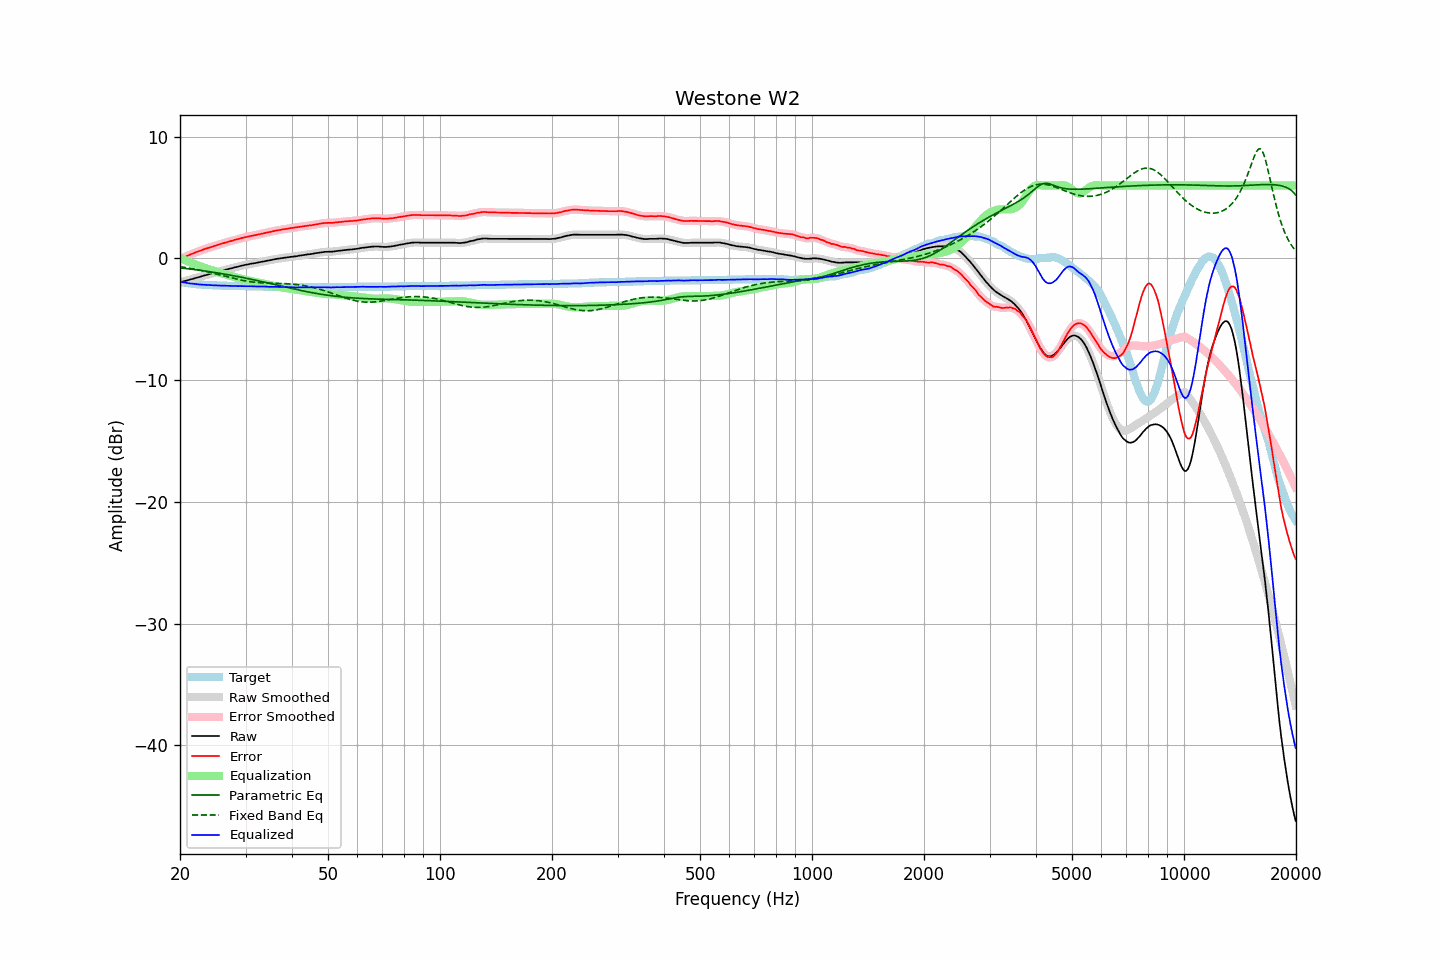

The data file committed next to this chart (first rows):
frequency, raw, error, smoothed, error_smoothed, equalization, parametric_eq, fixed_band_eq, equalized_raw, equalized_smoothed, target
20.00, -1.96, -0.05, -1.96, -0.05, 0.05, -0.77, -0.67, -1.92, -1.91, -1.91
20.20, -1.92, 0.02, -1.93, 0.01, -0.01, -0.78, -0.69, -1.94, -1.94, -1.94
20.40, -1.89, 0.07, -1.89, 0.07, -0.07, -0.80, -0.71, -1.97, -1.96, -1.96
20.61, -1.85, 0.13, -1.85, 0.13, -0.13, -0.81, -0.73, -1.99, -1.98, -1.98
20.81, -1.81, 0.19, -1.82, 0.19, -0.19, -0.83, -0.75, -2.00, -2.01, -2.00
21.02, -1.78, 0.24, -1.78, 0.24, -0.25, -0.85, -0.78, -2.03, -2.02, -2.02
21.23, -1.74, 0.30, -1.74, 0.30, -0.30, -0.86, -0.80, -2.04, -2.04, -2.04
21.44, -1.70, 0.36, -1.71, 0.36, -0.36, -0.88, -0.82, -2.06, -2.06, -2.06
21.66, -1.67, 0.41, -1.67, 0.41, -0.41, -0.89, -0.85, -2.08, -2.08, -2.08
21.87, -1.63, 0.46, -1.63, 0.46, -0.46, -0.91, -0.87, -2.09, -2.09, -2.09
22.09, -1.59, 0.52, -1.60, 0.51, -0.51, -0.93, -0.90, -2.11, -2.11, -2.11
22.31, -1.56, 0.56, -1.56, 0.56, -0.56, -0.95, -0.92, -2.13, -2.12, -2.12
22.54, -1.52, 0.61, -1.52, 0.61, -0.61, -0.96, -0.95, -2.14, -2.14, -2.13
22.76, -1.48, 0.66, -1.48, 0.66, -0.66, -0.98, -0.98, -2.14, -2.15, -2.14
22.99, -1.44, 0.71, -1.44, 0.71, -0.71, -1.00, -1.00, -2.15, -2.15, -2.15
23.22, -1.40, 0.76, -1.41, 0.76, -0.76, -1.02, -1.03, -2.16, -2.16, -2.16
23.45, -1.37, 0.80, -1.37, 0.80, -0.80, -1.04, -1.06, -2.17, -2.17, -2.17
23.69, -1.33, 0.85, -1.33, 0.85, -0.85, -1.06, -1.09, -2.18, -2.18, -2.18
23.92, -1.29, 0.89, -1.30, 0.89, -0.89, -1.08, -1.12, -2.18, -2.19, -2.18
24.16, -1.26, 0.93, -1.26, 0.93, -0.93, -1.10, -1.16, -2.19, -2.19, -2.19
24.40, -1.22, 0.97, -1.22, 0.97, -0.97, -1.12, -1.19, -2.20, -2.20, -2.19
24.65, -1.18, 1.02, -1.19, 1.01, -1.02, -1.14, -1.22, -2.20, -2.20, -2.20
24.89, -1.15, 1.05, -1.15, 1.06, -1.06, -1.16, -1.25, -2.21, -2.21, -2.20
25.14, -1.11, 1.10, -1.11, 1.10, -1.10, -1.18, -1.29, -2.21, -2.21, -2.21
25.39, -1.07, 1.15, -1.08, 1.14, -1.14, -1.20, -1.32, -2.21, -2.22, -2.22
25.65, -1.04, 1.18, -1.04, 1.19, -1.18, -1.22, -1.35, -2.23, -2.22, -2.22
25.91, -1.00, 1.23, -1.01, 1.22, -1.22, -1.24, -1.39, -2.23, -2.23, -2.23
26.16, -0.97, 1.26, -0.97, 1.26, -1.26, -1.27, -1.42, -2.23, -2.23, -2.23
26.43, -0.93, 1.30, -0.94, 1.30, -1.30, -1.29, -1.46, -2.23, -2.24, -2.23
26.69, -0.90, 1.34, -0.90, 1.34, -1.34, -1.31, -1.49, -2.24, -2.24, -2.24
26.96, -0.87, 1.37, -0.87, 1.38, -1.38, -1.34, -1.52, -2.25, -2.25, -2.24
27.23, -0.83, 1.42, -0.84, 1.41, -1.41, -1.36, -1.56, -2.25, -2.25, -2.25
27.50, -0.80, 1.45, -0.80, 1.45, -1.45, -1.38, -1.59, -2.25, -2.25, -2.25
27.77, -0.77, 1.48, -0.77, 1.49, -1.49, -1.41, -1.62, -2.26, -2.26, -2.25
28.05, -0.73, 1.53, -0.74, 1.52, -1.52, -1.43, -1.66, -2.26, -2.26, -2.26
28.33, -0.70, 1.56, -0.70, 1.56, -1.56, -1.46, -1.69, -2.26, -2.26, -2.26
28.62, -0.67, 1.59, -0.67, 1.60, -1.60, -1.48, -1.72, -2.27, -2.27, -2.26
28.90, -0.63, 1.64, -0.64, 1.63, -1.63, -1.51, -1.75, -2.26, -2.27, -2.27
29.19, -0.60, 1.67, -0.60, 1.67, -1.67, -1.54, -1.77, -2.27, -2.27, -2.27
29.48, -0.57, 1.70, -0.57, 1.70, -1.70, -1.56, -1.80, -2.27, -2.27, -2.27
29.78, -0.54, 1.73, -0.54, 1.73, -1.73, -1.59, -1.83, -2.27, -2.27, -2.27
30.08, -0.51, 1.76, -0.52, 1.76, -1.76, -1.62, -1.85, -2.27, -2.28, -2.27
30.38, -0.49, 1.79, -0.49, 1.79, -1.79, -1.64, -1.87, -2.28, -2.28, -2.28
30.68, -0.46, 1.82, -0.46, 1.82, -1.82, -1.67, -1.89, -2.28, -2.28, -2.28
30.99, -0.43, 1.85, -0.44, 1.85, -1.84, -1.70, -1.91, -2.28, -2.28, -2.28
31.30, -0.41, 1.87, -0.41, 1.87, -1.87, -1.73, -1.93, -2.29, -2.29, -2.28
31.61, -0.39, 1.90, -0.39, 1.90, -1.90, -1.76, -1.95, -2.29, -2.29, -2.29
31.93, -0.37, 1.92, -0.37, 1.92, -1.93, -1.78, -1.96, -2.30, -2.30, -2.29
32.24, -0.34, 1.95, -0.34, 1.95, -1.95, -1.81, -1.97, -2.30, -2.30, -2.29
32.57, -0.31, 1.99, -0.32, 1.98, -1.98, -1.84, -1.98, -2.30, -2.30, -2.30
32.89, -0.29, 2.01, -0.29, 2.01, -2.01, -1.87, -1.99, -2.30, -2.30, -2.30
33.22, -0.26, 2.04, -0.27, 2.04, -2.04, -1.90, -2.00, -2.30, -2.31, -2.30
33.55, -0.24, 2.07, -0.24, 2.07, -2.07, -1.93, -2.01, -2.31, -2.31, -2.31
33.89, -0.21, 2.10, -0.21, 2.10, -2.10, -1.96, -2.02, -2.31, -2.31, -2.31
34.23, -0.18, 2.13, -0.19, 2.13, -2.13, -1.99, -2.02, -2.31, -2.32, -2.31
34.57, -0.16, 2.16, -0.16, 2.16, -2.16, -2.02, -2.03, -2.32, -2.32, -2.32
34.92, -0.14, 2.18, -0.14, 2.18, -2.19, -2.05, -2.03, -2.33, -2.33, -2.32
35.27, -0.11, 2.21, -0.11, 2.21, -2.22, -2.08, -2.04, -2.33, -2.33, -2.32
35.62, -0.08, 2.25, -0.08, 2.25, -2.24, -2.11, -2.04, -2.33, -2.33, -2.33
35.97, -0.05, 2.28, -0.06, 2.28, -2.27, -2.14, -2.04, -2.32, -2.33, -2.33
... 635 more rows
